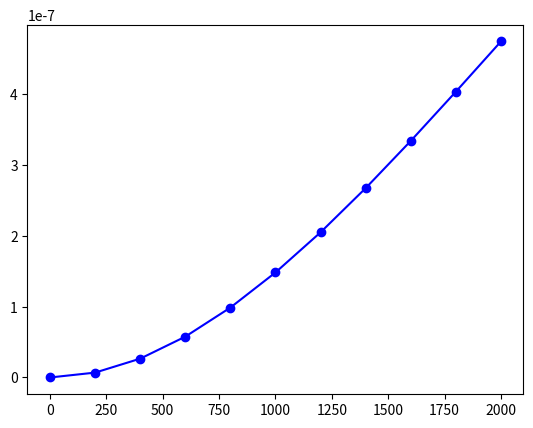

Recreate this plot in Python.
import numpy as np
import matplotlib.pyplot as plt

L_mm = 2000.0       # Długość całkowita [mm] (np. l z tabeli)
n_elem = 10         # Liczba elementów skończonych (np. z tabeli)

E = 2*(10**11)            # Moduł Younga [Pa]

b = 0.10 * 1000            # szerokość [mm]
h = 0.15 * 1000            # wysokość [mm]

l = 2000
le = l / n_elem     # Długość jednego elementu skończonego
F = 1000

I = (b * h**3) / 12.0  
A = b * h

a1 = E * A / le
a2 = E * I / le**3

nodes = n_elem + 1        # Liczba węzłów
dof_per_node = 3           


k_local = np.array([
    [a1, 0, 0, -a1, 0, 0 ],
    [0, 12*a2, 6*a2, 0, -12*a2, 6*a2],
    [0, 6*a2, 4*a2, 0, -6*a2, 2*a2],
    [-a1, 0, 0, a1, 0, 0],
    [0,-12*a2,-6*a2, 0, 12*a2, -6*a2],
    [0, 6*a2, 2*a2, 0, -6*a2, 4*a2]
])

print(k_local)

k_global = np.zeros((nodes * dof_per_node, nodes * dof_per_node))
F_vector = np.zeros(nodes * dof_per_node)
print(k_global)

for i in range(n_elem):
    start = 3*i
    end = start + 6
    k_global[start:end, start:end] += k_local

print(k_global)


F_vector[31] = F   #Nie wiem dlaczego F, a nie -F jak na obrazku ale po porównaniu z analitycznym wychodzi dobrze
print(F_vector)









fixed_dofs = [0, 1, 2]

# Tworzymy listę WSZYSTKICH indeksów
all_dofs = np.arange(len(F_vector))

# Wybieramy tylko te, które są WOLNE (nie są utwierdzone)
# Funkcja setdiff1d usuwa z listy 'all_dofs' to, co jest w 'fixed_dofs'
free_dofs = np.setdiff1d(all_dofs, fixed_dofs)

# --- REDUKCJA MACIERZY ---
# Wycinamy z dużej macierzy tylko ten kawałek, który może się ruszać.
# Używamy np.ix_ do bezpiecznego wycięcia wierszy i kolumn
K_reduced = k_global[3:, 3:]
F_reduced = F_vector[3:]

U = np.linalg.solve(K_reduced, F_reduced)

# U = np.linalg.solve(k_global, F_vector)
# print(U)
# Odtworzenie pełnego wektora przemieszczeń
U_full = np.zeros(len(F_vector))
U_full[free_dofs] = U

# Wyciągnięcie przemieszczeń pionowych (w) dla każdego węzła
# w znajduje się na indeksach: 1, 4, 7, ...
displacements_w = U_full[1::3]






L = L_mm / 1000.0
w_analytical_max = (F * L**3) / (3 * E * I)
w_analytical_max_mm = w_analytical_max * 1000.0
print("Analitycznie", w_analytical_max_mm)

print(f"Ugięcie MES na końcu: {displacements_w[-1]} mm")
print(f"Ugięcie analityczne:  {w_analytical_max_mm} mm")



size = nodes * dof_per_node
U2 = np.zeros(size)
U2[free_dofs] = U
w_mes = U2[1::3] # Przemieszczenia pionowe co 3 indeks
x = np.linspace(1, L_mm, nodes)
print(x)
#plt.figure(figsize=(10, 6))
plt.plot(x, w_mes, 'bo-', label='MES (jednostki mm, bez le)')
plt.show()